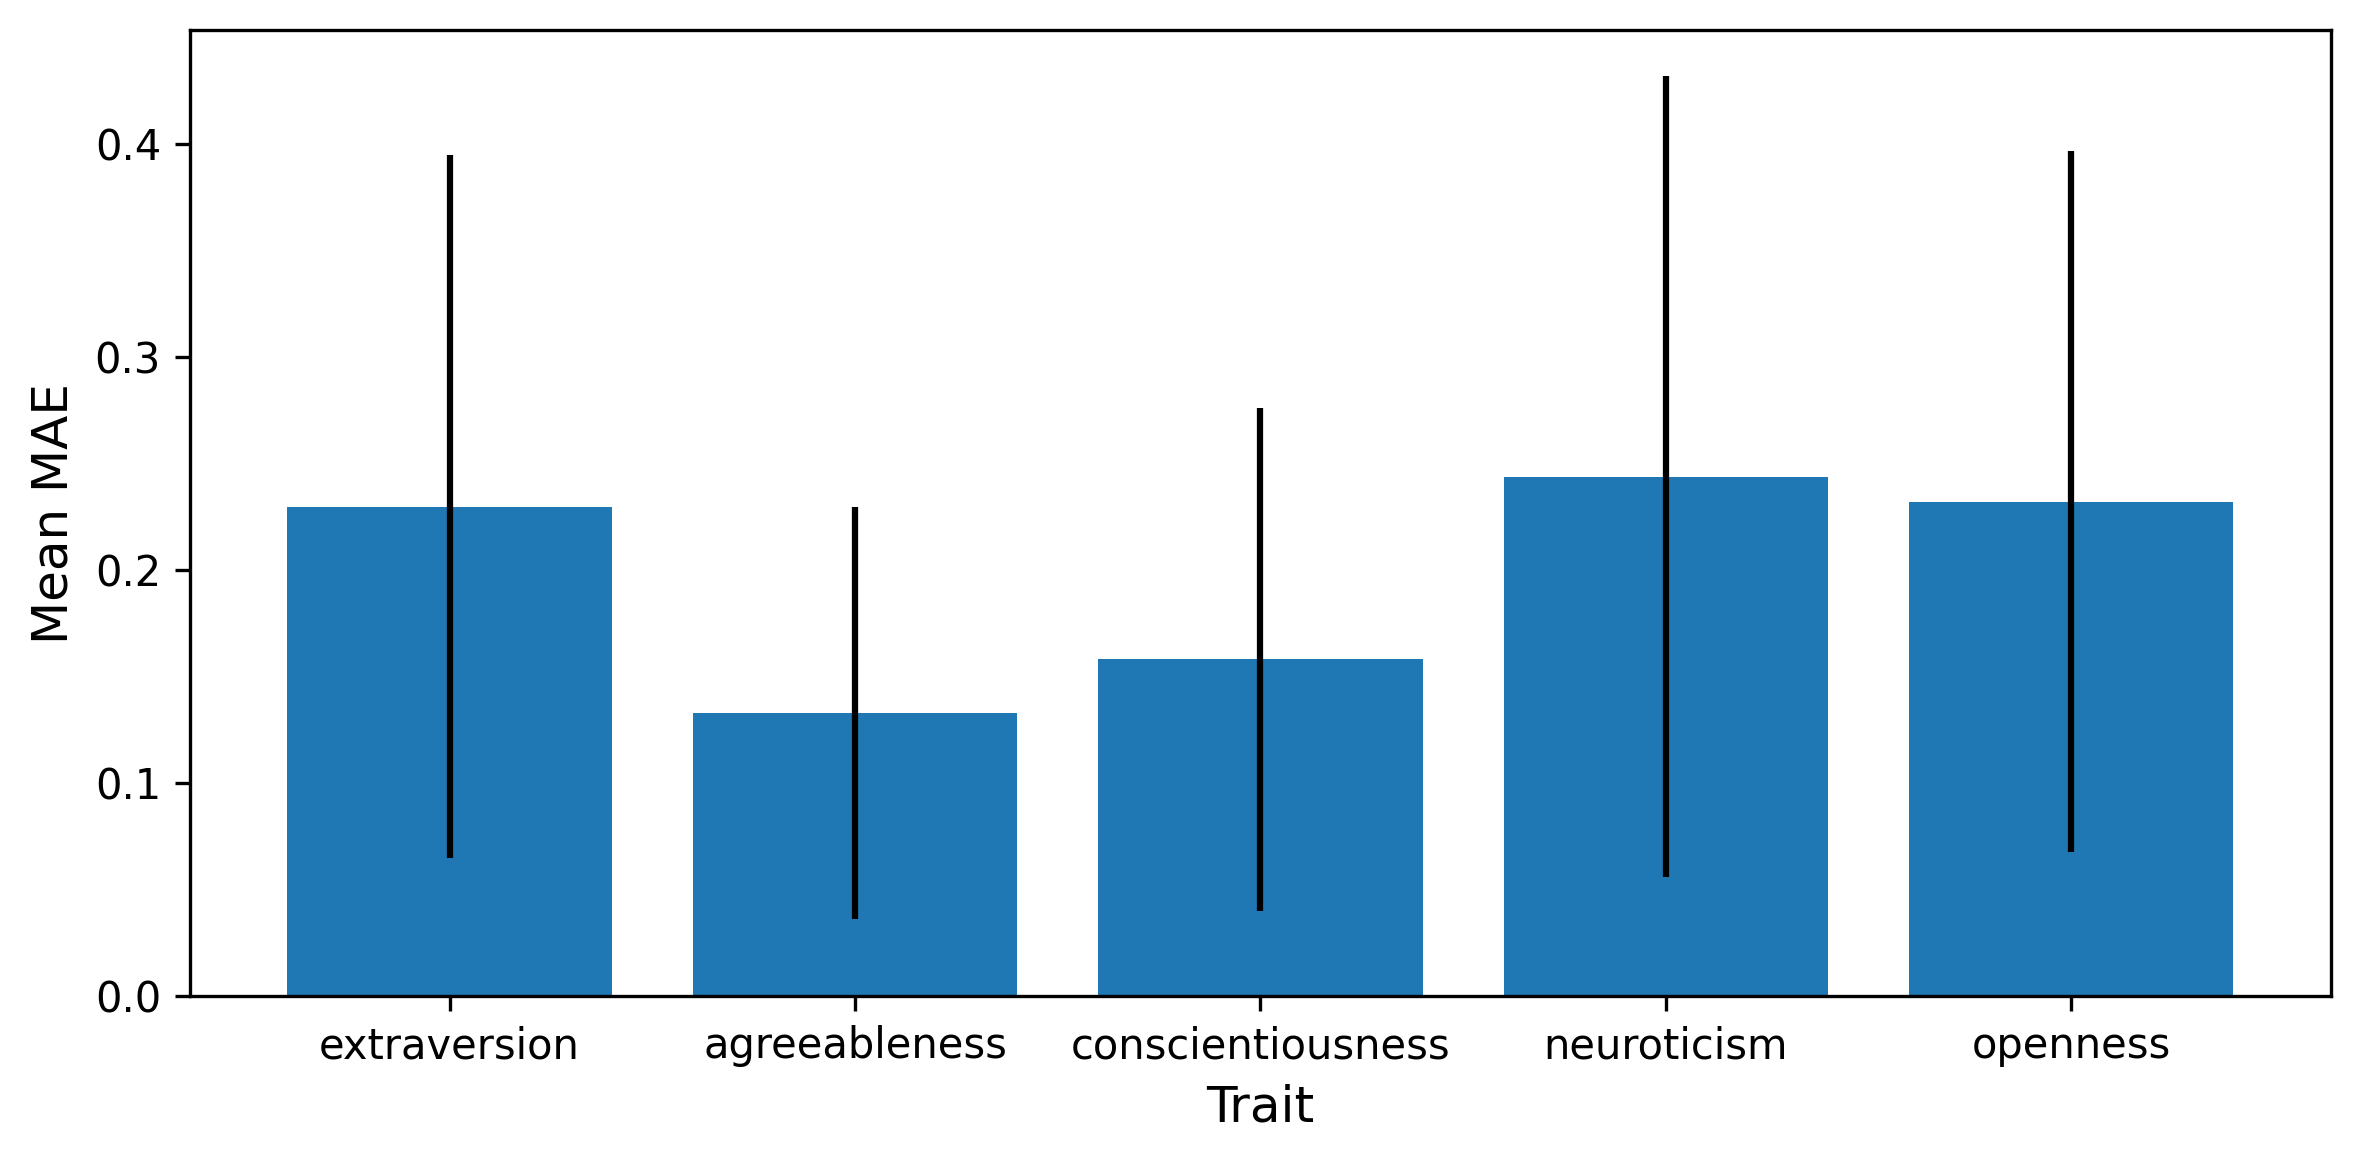

Source data for this figure (header and first rows):
trait, mean_mae, std_mae
extraversion, 0.230, 0.165
agreeableness, 0.133, 0.097
conscientiousness, 0.158, 0.118
neuroticism, 0.244, 0.188
openness, 0.232, 0.165
